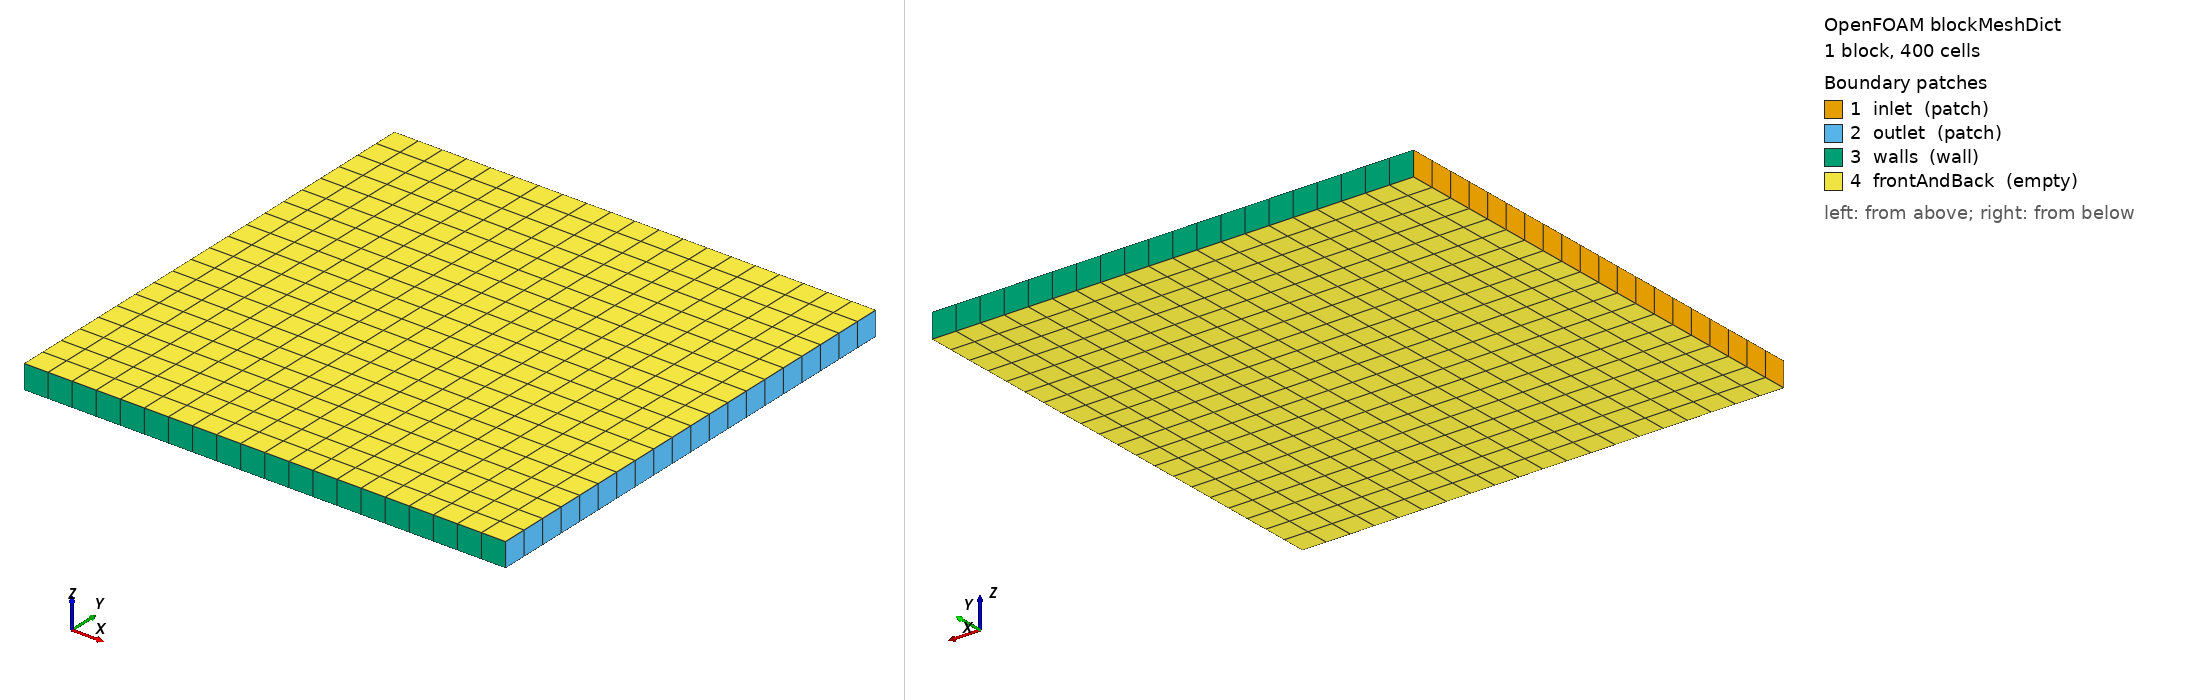

OpenFOAM case: the mesh blockMesh builds from blockMeshDict, 1 block(s), 400 cells. Boundary patches (legend numbers): 1 inlet (patch), 2 outlet (patch), 3 walls (wall), 4 frontAndBack (empty). Left view from above one corner, right view from below the opposite corner. Boundary conditions: 1 field file(s) under 0/ or 0.orig/; 4 of 4 drawn patches have an entry in a shipped field file.

=== system/blockMeshDict ===
FoamFile { version 2.0; format ascii; class dictionary; object blockMeshDict; }
scale 0.01;
vertices ((0 0 0) (1 0 0) (1 1 0) (0 1 0) (0 0 0.05) (1 0 0.05) (1 1 0.05) (0 1 0.05));
blocks ( hex (0 1 2 3 4 5 6 7) (20 20 1) simpleGrading (1 1 1) );
boundary
(
    inlet  { type patch; faces ((0 4 7 3)); }
    outlet { type patch; faces ((2 6 5 1)); }
    walls  { type wall;  faces ((1 5 4 0) (3 7 6 2)); }
    frontAndBack { type empty; faces ((0 3 2 1) (4 5 6 7)); }
);


=== 0.orig/alpha.water ===
FoamFile { version 2.0; format ascii; class volScalarField; object alpha.water; }
dimensions [0 0 0 0 0 0 0];
internalField uniform 0;
boundaryField
{
    inlet { type zeroGradient; }
    outlet { type zeroGradient; }
    walls { type zeroGradient; }
    frontAndBack { type empty; }
}
